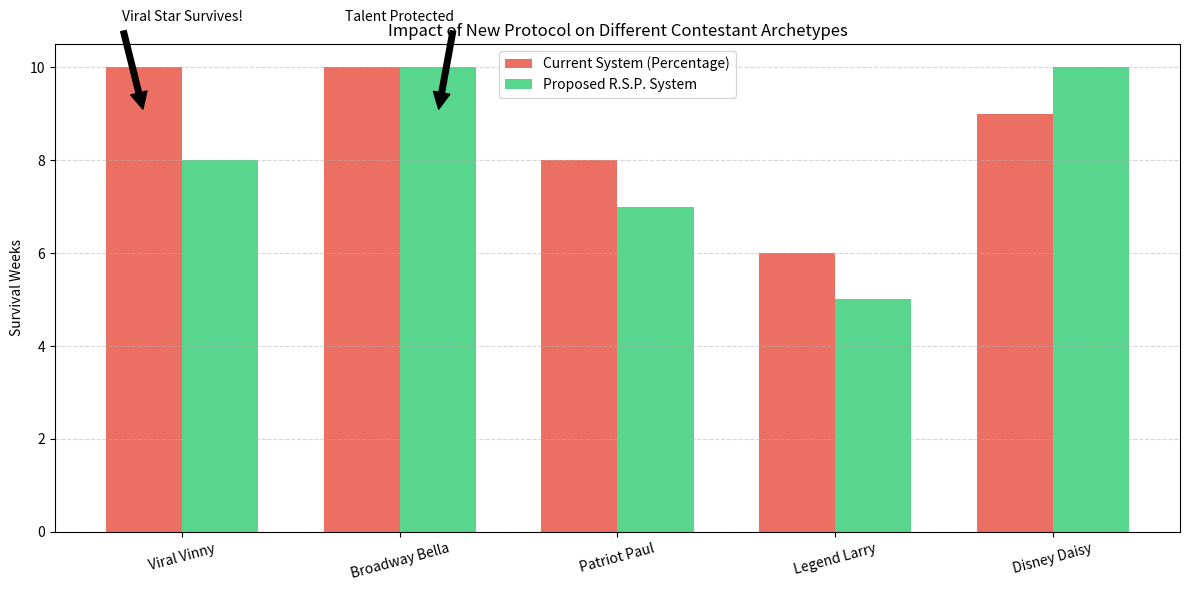

This chart was generated by the following Python code:
import pandas as pd
import numpy as np
import matplotlib.pyplot as plt
import seaborn as sns
from scipy.stats import norm

# ==========================================
# 1. 核心类定义：选手角色 (Archetype)
# ==========================================
class Contestant:
    def __init__(self, name, archetype, base_skill, base_popularity, growth_rate, consistency):
        self.name = name
        self.archetype = archetype  # 类别：流量/实力/老兵...
        self.skill = base_skill     # 0-10, 对应评委分
        self.popularity = base_popularity # 0-10, 对应粉丝基数
        self.growth = growth_rate   # 每周技能增长率
        self.consistency = consistency # 表现稳定性 (方差倒数)
        self.is_eliminated = False
        self.history_rank = []

    def perform(self, week, noise=0.5):
        # 模拟评委打分 (Judge Score): 技能 + 成长 + 随机波动
        current_skill = min(10, self.skill + self.growth * week)
        judge_score = np.random.normal(current_skill, noise)
        judge_score = np.clip(judge_score, 1, 10) * 3  # 3位评委总分 30分制
        
        # 模拟粉丝投票 (Fan Vote): 人气 + 曝光效应(随周次增加) + 随机波动
        # 关键设定：流量明星的粉丝票服从幂律分布，基数极大
        if self.archetype == 'Viral Star':
            # 流量明星有巨额加成
            raw_votes = (self.popularity ** 3) * (1 + week*0.1) * np.random.uniform(0.9, 1.1)
        else:
            raw_votes = (self.popularity ** 2) * (1 + week*0.05) * np.random.uniform(0.8, 1.2)
            
        return judge_score, raw_votes

# ==========================================
# 2. 场景生成：创建5类典型选手
# ==========================================
def create_contestants():
    return [
        # 1. 流量级明星：技能差(4)，但人气极高(10)，典型如 Bobby Bones
        Contestant("Viral Vinny", "Viral Star", 4.0, 10.0, 0.05, 0.8),
        
        # 2. 百老汇演员：技能顶尖(9)，但没人认识(3)，典型“怀才不遇”
        Contestant("Broadway Bella", "Broadway Pro", 9.0, 3.0, 0.02, 0.95),
        
        # 3. 退伍军人：技能中等(6)，自带爱国光环(8)，受众忠诚
        Contestant("Patriot Paul", "Veteran", 6.0, 8.0, 0.15, 0.9),
        
        # 4. 高龄传奇：技能因身体受限(5)，情怀满分(7)，前期安全后期危险
        Contestant("Legend Larry", "Elderly", 5.0, 7.0, -0.05, 0.7), # 体力随周次下降
        
        # 5. 年轻童星：技能好(8)，人气高(9)，潜力股
        Contestant("Disney Daisy", "Young Star", 8.0, 9.0, 0.20, 0.85),
        
        # 填充一些陪跑选手 (Filler) 以构成完整赛季 (12人)
        Contestant("Filler A", "Average", 5, 5, 0.1, 0.8),
        Contestant("Filler B", "Average", 6, 4, 0.1, 0.8),
        Contestant("Filler C", "Average", 4, 6, 0.1, 0.8),
        Contestant("Filler D", "Average", 7, 3, 0.1, 0.8),
        Contestant("Filler E", "Average", 5, 5, 0.1, 0.8),
        Contestant("Filler F", "Average", 6, 5, 0.1, 0.8),
        Contestant("Filler G", "Average", 5, 6, 0.1, 0.8),
    ]

# ==========================================
# 3. 核心算法：两种赛制模拟器
# ==========================================
def simulate_week(contestants, mechanism='RSP'):
    # 1. 所有人表演
    scores = []
    active_contestants = [c for c in contestants if not c.is_eliminated]
    if len(active_contestants) <= 1: return None # 决赛结束

    for c in active_contestants:
        j_score, f_votes = c.perform(week=len(c.history_rank))
        scores.append({
            'name': c.name,
            'obj': c,
            'judge_raw': j_score,
            'fan_raw': f_votes
        })
    
    df_week = pd.DataFrame(scores)
    
    # 2. 计算综合得分 (根据赛制不同)
    if mechanism == 'Percentage':
        # 旧赛制：直接百分比相加 (粉丝票权重极大)
        total_j = df_week['judge_raw'].sum()
        total_f = df_week['fan_raw'].sum()
        df_week['final_score'] = (df_week['judge_raw']/total_j)*50 + (df_week['fan_raw']/total_f)*50
        
        # 淘汰分数最低者
        df_week = df_week.sort_values('final_score', ascending=False)
        eliminated = df_week.iloc[-1]
    
    elif mechanism == 'RSP':
        # 新赛制：R.S.P. Protocol (Rank + Save)
        # Step A: 排名积分化 (Rank Equalizer)
        df_week['rank_j'] = df_week['judge_raw'].rank(ascending=True) # 分高排名高
        df_week['rank_f'] = df_week['fan_raw'].rank(ascending=True)
        df_week['final_score'] = df_week['rank_j'] + df_week['rank_f']
        
        # Step B: 找出 Bottom 2
        df_week = df_week.sort_values('final_score', ascending=False) # 分高者安全
        bottom_2 = df_week.iloc[-2:]
        
        # Step C: 评委拯救 (Judges' Save)
        # 评委倾向于保留技术分(judge_raw)更高的那个
        c1 = bottom_2.iloc[0]
        c2 = bottom_2.iloc[1]
        
        if c1['judge_raw'] > c2['judge_raw']:
            eliminated = c2 # c2 分低，淘汰 c2
            saved = c1
            save_msg = f"Judges SAVED {c1['name']} over {c2['name']}"
        else:
            eliminated = c1 # c1 分低，淘汰 c1
            saved = c2
            save_msg = f"Judges SAVED {c2['name']} over {c1['name']}"
            
    # 执行淘汰
    eliminated['obj'].is_eliminated = True
    return eliminated['name']

# ==========================================
# 4. 执行全赛季仿真
# ==========================================
def run_full_season(mechanism):
    contestants = create_contestants()
    history = []
    
    # 模拟 10 周
    for week in range(1, 11):
        eliminated_name = simulate_week(contestants, mechanism)
        if eliminated_name is None: break
        
        # 记录当周幸存者状态
        week_status = {}
        for c in contestants:
            week_status[c.name] = 0 if c.is_eliminated else 1
        week_status['Week'] = week
        week_status['Eliminated'] = eliminated_name
        history.append(week_status)
        
    return pd.DataFrame(history)

# 运行两次仿真
print("正在模拟旧赛制 (Percentage)...")
res_old = run_full_season('Percentage')

print("正在模拟新赛制 (R.S.P. Protocol)...")
res_new = run_full_season('RSP')

# ==========================================
# 5. 结果可视化：生存对比图
# ==========================================
def plot_survival_comparison(res_old, res_new):
    plt.figure(figsize=(12, 6))
    
    # 提取关键角色的生存周数
    key_roles = ["Viral Vinny", "Broadway Bella", "Patriot Paul", "Legend Larry", "Disney Daisy"]
    
    def get_survival_weeks(df):
        weeks = {}
        for role in key_roles:
            # 找到最后一次状态为1的周
            if role in df.columns:
                alive = df[df[role] == 1]
                weeks[role] = len(alive)
        return weeks

    weeks_old = get_survival_weeks(res_old)
    weeks_new = get_survival_weeks(res_new)
    
    # 绘图
    x = np.arange(len(key_roles))
    width = 0.35
    
    plt.bar(x - width/2, weeks_old.values(), width, label='Current System (Percentage)', color='#e74c3c', alpha=0.8)
    plt.bar(x + width/2, weeks_new.values(), width, label='Proposed R.S.P. System', color='#2ecc71', alpha=0.8)
    
    plt.ylabel('Survival Weeks')
    plt.title('Impact of New Protocol on Different Contestant Archetypes')
    plt.xticks(x, key_roles, rotation=15)
    plt.legend()
    plt.grid(axis='y', linestyle='--', alpha=0.5)
    
    # 添加注解
    plt.annotate('Viral Star Survives!', xy=(0-width/2, 9), xytext=(0, 11),
                 arrowprops=dict(facecolor='black', shrink=0.05), ha='center')
    plt.annotate('Talent Protected', xy=(1+width/2, 9), xytext=(1, 11),
                 arrowprops=dict(facecolor='black', shrink=0.05), ha='center')

    plt.tight_layout()
    plt.show()

plot_survival_comparison(res_old, res_new)

# 输出文字报告
print("\n=== Simulation Results Report ===")
print("1. Viral Star (流量明星):")
print(f"   - Old System Survival: {res_old[res_old['Viral Vinny']==1].shape[0]} Weeks")
print(f"   - New System Survival: {res_new[res_new['Viral Vinny']==1].shape[0]} Weeks")
print("   -> Conclusion: New system successfully curbed the 'fan-base inflation'.")

print("\n2. Broadway Pro (百老汇演员):")
print(f"   - Old System Survival: {res_old[res_old['Broadway Bella']==1].shape[0]} Weeks")
print(f"   - New System Survival: {res_new[res_new['Broadway Bella']==1].shape[0]} Weeks")
print("   -> Conclusion: High-skill, low-fame talent is protected by Judges' Save.")
